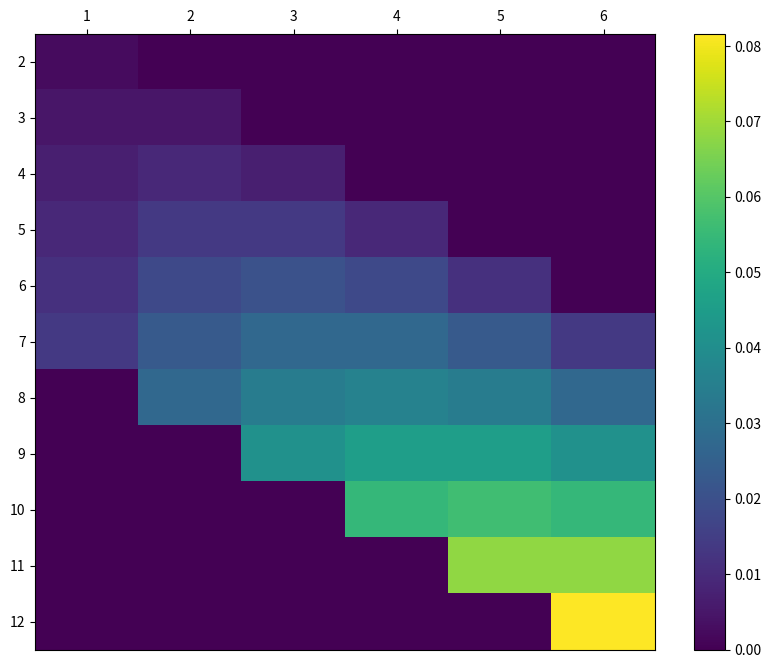
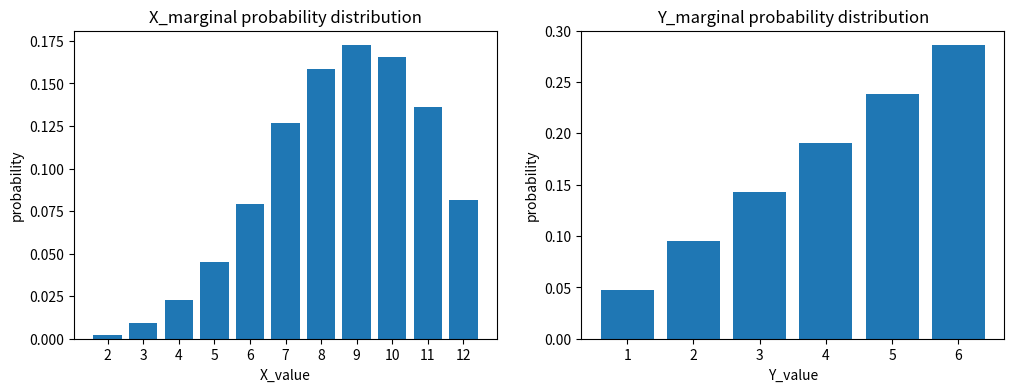

Python code for these plots, in order:
#!/usr/bin/env python
# coding: utf-8

# In[2]:


import numpy as np
import matplotlib.pyplot as plt

get_ipython().run_line_magic('precision', '3')
get_ipython().run_line_magic('matplotlib', 'inline')


# In[3]:


x_set = np.arange(2, 13)
y_set = np.arange(1, 7)


# In[4]:


def f_XY(x, y):
    if 1 <= y <=6 and 1 <= x - y <= 6:
        return y * (x-y) / 441
    else:
        return 0


# In[5]:


XY = [x_set, y_set, f_XY]


# In[6]:


prob = np.array([[f_XY(x_i, y_j) for y_j in y_set]
                 for x_i in x_set])

fig = plt.figure(figsize=(10, 8))
ax = fig.add_subplot(111)

c = ax.pcolor(prob)
ax.set_xticks(np.arange(prob.shape[1]) + 0.5, minor=False)
ax.set_yticks(np.arange(prob.shape[0]) + 0.5, minor=False)
ax.set_xticklabels(np.arange(1, 7), minor=False)
ax.set_yticklabels(np.arange(2, 13), minor=False)
# y축을 내림차순의 숫자가 되게 하여, 위 아래를 역전시킨다
ax.invert_yaxis()
# x축의 눈금을 그래프 위쪽에 표시
ax.xaxis.tick_top()
fig.colorbar(c, ax=ax)
plt.show()


# In[7]:


np.all(prob >= 0)


# In[8]:


np.sum(prob)


# In[9]:


def f_X(x):
    return np.sum([f_XY(x, y_k) for y_k in y_set])


# In[10]:


def f_Y(y):
    return np.sum([f_XY(x_k, y) for x_k in x_set])


# In[11]:


X = [x_set, f_X]
Y = [y_set, f_Y]


# In[12]:


prob_x = np.array([f_X(x_k) for x_k in x_set])
prob_y = np.array([f_Y(y_k) for y_k in y_set])

fig = plt.figure(figsize=(12, 4))
ax1 = fig.add_subplot(121)
ax2 = fig.add_subplot(122)

ax1.bar(x_set, prob_x)
ax1.set_title('X_marginal probability distribution')
ax1.set_xlabel('X_value')
ax1.set_ylabel('probability')
ax1.set_xticks(x_set)

ax2.bar(y_set, prob_y)
ax2.set_title('Y_marginal probability distribution')
ax2.set_xlabel('Y_value')
ax2.set_ylabel('probability')

plt.show()


# In[13]:


np.sum([x_i * f_XY(x_i, y_j) for x_i in x_set for y_j in y_set])


# In[14]:


def E(XY, g):
    x_set, y_set, f_XY = XY
    return np.sum([g(x_i, y_j) * f_XY(x_i, y_j)
                   for x_i in x_set for y_j in y_set])


# In[15]:


mean_X = E(XY, lambda x, y: x)
mean_X


# In[16]:


mean_Y = E(XY, lambda x, y: y)
mean_Y


# In[17]:


a, b = 2, 3


# In[18]:


E(XY, lambda x, y: a*x + b*y)


# In[19]:


a * mean_X + b * mean_Y


# In[20]:


np.sum([(x_i-mean_X)**2 * f_XY(x_i, y_j)
       for x_i in x_set for y_j in y_set])


# In[21]:


def V(XY, g):
    x_set, y_set, f_XY = XY
    mean = E(XY, g)
    return np.sum([(g(x_i, y_j)-mean)**2 * f_XY(x_i, y_j)
                   for x_i in x_set for y_j in y_set])


# In[22]:


var_X = V(XY, g=lambda x, y: x)
var_X


# In[23]:


var_Y = V(XY, g=lambda x, y: y)
var_Y


# In[24]:


def Cov(XY):
    x_set, y_set, f_XY = XY
    mean_X = E(XY, lambda x, y: x)
    mean_Y = E(XY, lambda x, y: y)
    return np.sum([(x_i-mean_X) * (y_j-mean_Y) * f_XY(x_i, y_j)
                    for x_i in x_set for y_j in y_set])


# In[25]:


cov_xy = Cov(XY)
cov_xy


# In[26]:


V(XY, lambda x, y: a*x + b*y)


# In[27]:


a**2 * var_X + b**2 * var_Y + 2*a*b * cov_xy


# In[28]:


cov_xy / np.sqrt(var_X * var_Y)


# In[ ]:




